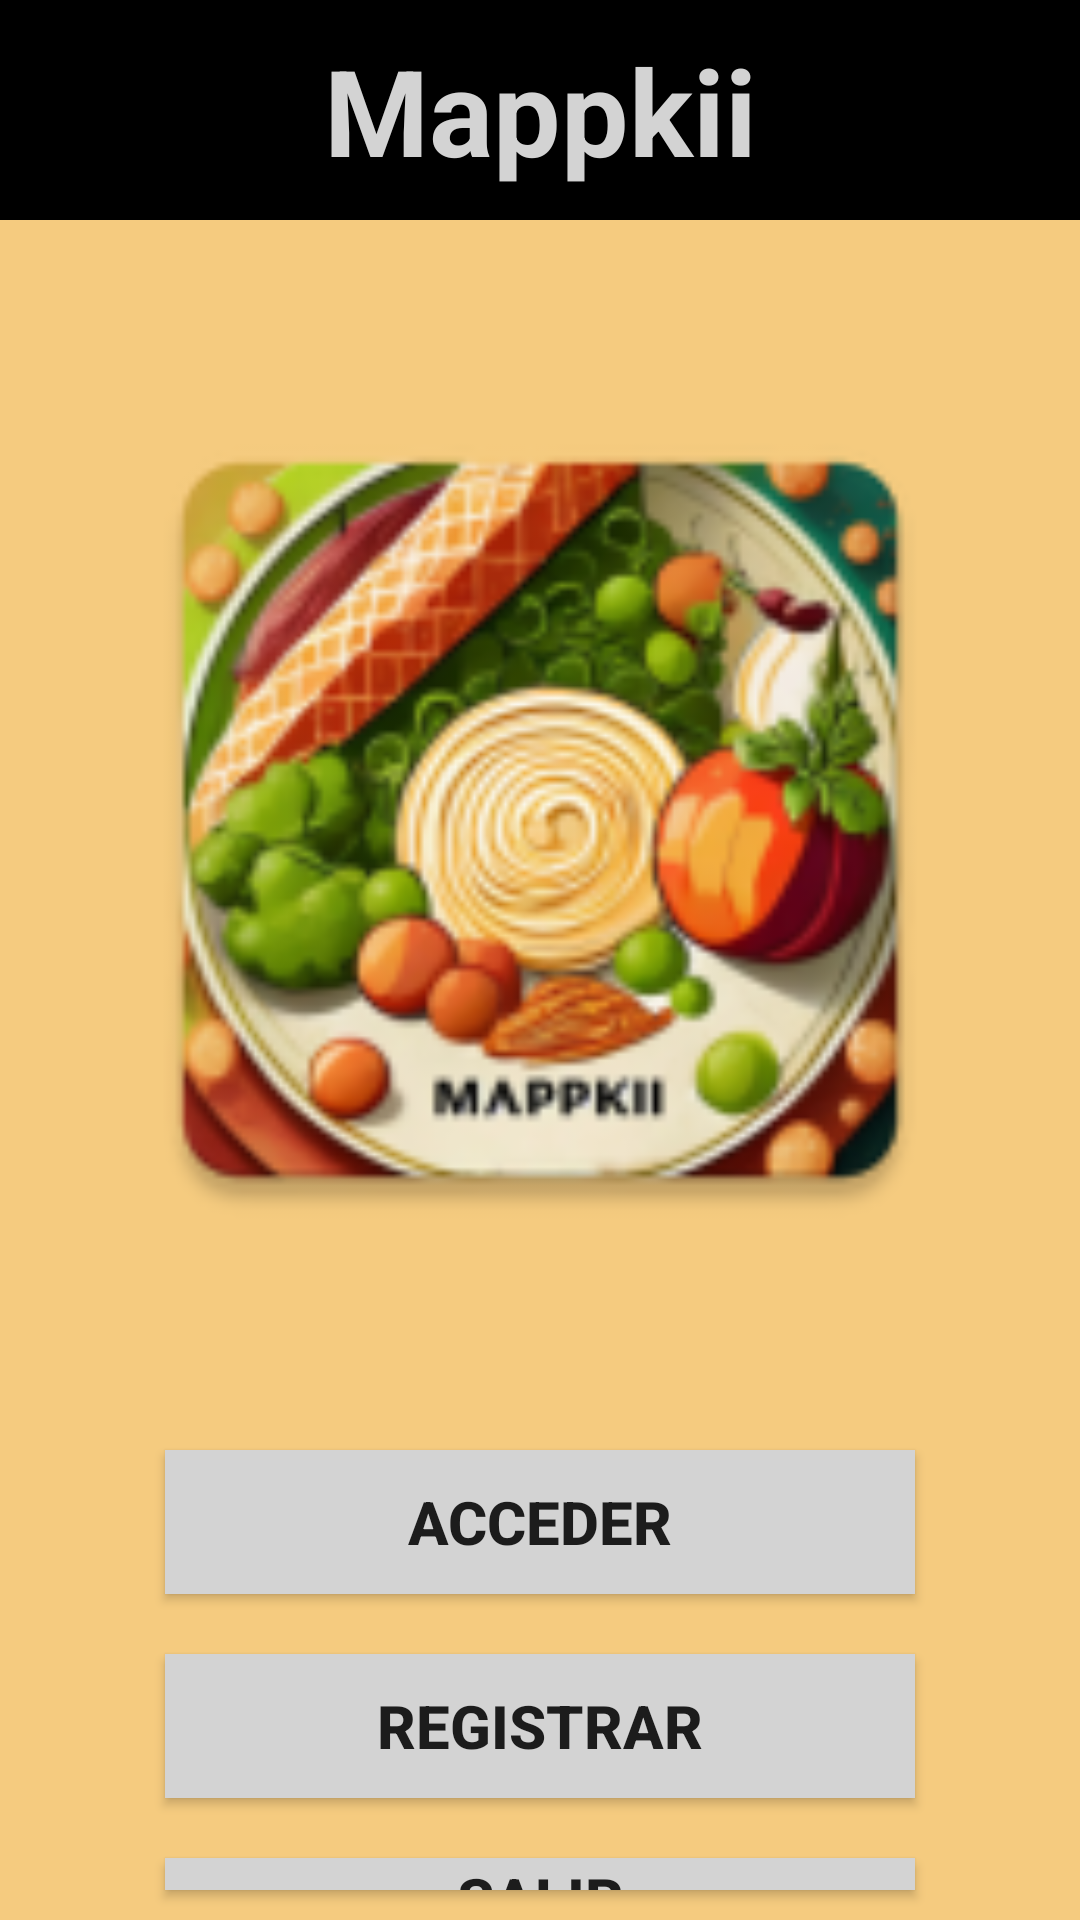

Write the Android layout XML for this screen, with the resource values it uses.
<!-- AndroidManifest.xml: application theme Theme.ProyectoMobil -->
<!-- res/layout/activity_principal.xml -->
<?xml version="1.0" encoding="utf-8"?>
<LinearLayout xmlns:android="http://schemas.android.com/apk/res/android"
    xmlns:app="http://schemas.android.com/apk/res-auto"
    xmlns:tools="http://schemas.android.com/tools"
    android:layout_width="match_parent"
    android:layout_height="match_parent"
    tools:context=".PrincipalActivity"
    android:orientation="vertical"
    android:gravity="center_horizontal"
    android:background="@color/tres">

    <TextView
        android:layout_width="match_parent"
        android:layout_height="wrap_content"
        android:text="@string/app_name"
        android:gravity="center"
        android:textSize="40dp"
        android:padding="10dp"
        android:textStyle="bold"
        android:background="@color/black"
        android:textColor="@color/light_grey"
        />

    <ImageView
        android:layout_width="300dp"
        android:layout_height="300dp"
        android:layout_margin="50dp"
        app:srcCompat="@mipmap/logo"/>

    <Button
        android:id="@+id/btnAcceder"
        android:layout_width="250dp"
        android:layout_height="wrap_content"
        android:text="@string/acceder"
        android:textSize="20dp"
        android:textStyle="bold"
        android:layout_margin="10dp"
        android:background="@color/light_grey"/>

    <Button
        android:id="@+id/btnRegistrar"
        android:layout_width="250dp"
        android:layout_height="wrap_content"
        android:text="@string/registrar"
        android:textSize="20dp"
        android:textStyle="bold"
        android:layout_margin="10dp"
        android:background="@color/light_grey"/>

    <Button
        android:id="@+id/btnSalir"
        android:layout_width="250dp"
        android:layout_height="wrap_content"
        android:text="@string/salir"
        android:textSize="20dp"
        android:textStyle="bold"
        android:layout_margin="10dp"
        android:background="@color/light_grey"/>

    <Button
        android:id="@+id/btnAutores"
        android:layout_width="250dp"
        android:layout_height="wrap_content"
        android:text="@string/autores"
        android:textSize="20dp"
        android:textStyle="bold"
        android:layout_margin="10dp"
        android:background="@color/light_grey"/>

</LinearLayout>
<!-- resources referenced by this layout -->
<resources>
  <color name="black">#FF000000</color>
  <color name="light_grey">#D3D3D3</color>
  <color name="tres">#F5CB7F</color>
  <!-- mipmap logo: webp bitmap (mipmap-hdpi, 8602 bytes) -->
  <string name="acceder">Acceder</string>
  <string name="app_name">Mappkii</string>
  <string name="autores">Autores</string>
  <string name="registrar">Registrar</string>
  <string name="salir">Salir</string>
  <style name="Theme.ProyectoMobil" parent="Theme.AppCompat.Light.NoActionBar" />
</resources>
